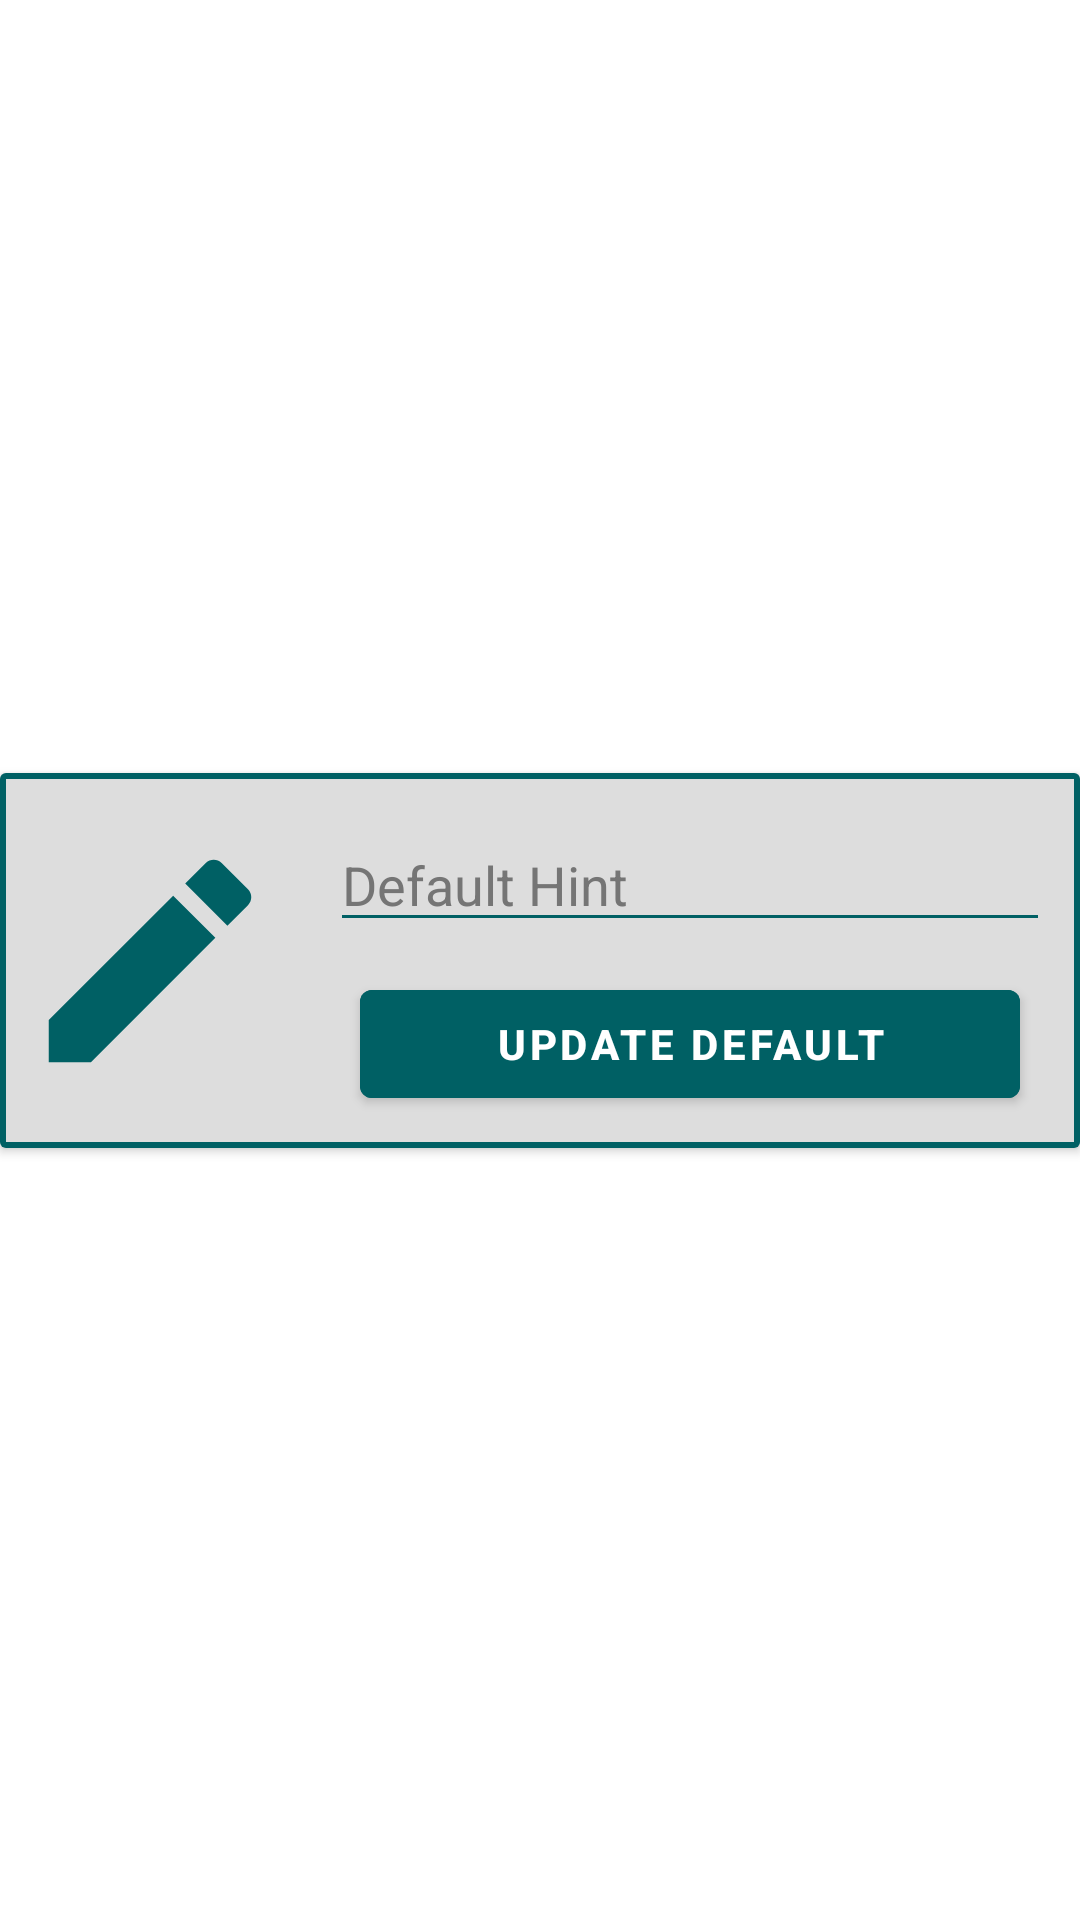

Write the Android layout XML for this screen, with the resource values it uses.
<!-- AndroidManifest.xml: application theme Theme.App -->
<!-- res/layout/pop_up_my_account.xml -->
<?xml version="1.0" encoding="utf-8"?>
<androidx.constraintlayout.widget.ConstraintLayout xmlns:android="http://schemas.android.com/apk/res/android"
    xmlns:app="http://schemas.android.com/apk/res-auto"
    android:layout_width="match_parent"
    android:layout_height="match_parent">

    <androidx.cardview.widget.CardView
        android:layout_width="match_parent"
        android:layout_height="wrap_content"
        app:cardBackgroundColor="@color/background"
        app:layout_constraintBottom_toBottomOf="parent"
        app:layout_constraintEnd_toEndOf="parent"
        app:layout_constraintStart_toStartOf="parent"
        app:layout_constraintTop_toTopOf="parent">

        <RelativeLayout
            android:layout_width="match_parent"
            android:layout_height="match_parent"
            android:background="@drawable/background_without_radius">

            <ImageView
                android:id="@+id/account_pop_up_icon"
                android:layout_width="100dp"
                android:layout_height="125dp"
                android:contentDescription="@string/icon_account"
                android:padding="5dp"
                app:srcCompat="@drawable/ic_baseline_edit_24" />

            <EditText
                android:id="@+id/account_pop_up_entered_text"
                android:layout_width="match_parent"
                android:layout_height="wrap_content"
                android:layout_marginTop="15dp"
                android:layout_marginStart="10dp"
                android:layout_marginEnd="10dp"
                android:layout_marginBottom="10dp"
                android:layout_toEndOf="@id/account_pop_up_icon"
                android:autofillHints="no"
                android:backgroundTint="@color/secondary"
                android:ems="10"
                android:textColor="@color/foreground"
                android:textColorHint="@color/text_hint"
                android:inputType="text"
                android:hint="@string/default_hint"/>

            <Button
                android:id="@+id/account_pop_up_submit_btn"
                android:layout_width="match_parent"
                android:layout_height="wrap_content"
                android:layout_below="@id/account_pop_up_entered_text"
                android:layout_alignParentEnd="true"
                android:layout_marginStart="20dp"
                android:layout_marginEnd="20dp"
                android:layout_marginBottom="10dp"
                android:layout_toEndOf="@id/account_pop_up_icon"
                android:backgroundTint="@color/secondary"
                android:text="@string/account_btn_default_hint"
                android:textStyle="bold" />
        </RelativeLayout>
    </androidx.cardview.widget.CardView>
</androidx.constraintlayout.widget.ConstraintLayout>
<!-- resources referenced by this layout -->
<resources>
  <color name="background">#DDDDDD</color>
  <color name="foreground">#000000</color>
  <color name="secondary">#006064</color>
  <color name="text_hint">#757575</color>
  <!-- drawable background_without_radius (drawable) -->
  <?xml version="1.0" encoding="utf-8"?>
  <shape xmlns:android="http://schemas.android.com/apk/res/android"
      android:shape="rectangle"
      android:padding="10dp">
  
      <solid android:color="@color/background" />
      <stroke android:color="@color/secondary" android:width="2sp"/>
  </shape>
  <!-- drawable ic_baseline_edit_24 (drawable) -->
  <vector android:height="24dp" android:tint="@color/secondary"
      android:viewportHeight="24" android:viewportWidth="24"
      android:width="24dp" xmlns:android="http://schemas.android.com/apk/res/android">
      <path android:fillColor="@android:color/white" android:pathData="M3,17.25V21h3.75L17.81,9.94l-3.75,-3.75L3,17.25zM20.71,7.04c0.39,-0.39 0.39,-1.02 0,-1.41l-2.34,-2.34c-0.39,-0.39 -1.02,-0.39 -1.41,0l-1.83,1.83 3.75,3.75 1.83,-1.83z"/>
  </vector>
  <string name="account_btn_default_hint">Update Default</string>
  <string name="default_hint">Default Hint</string>
  <string name="icon_account">Default Icon</string>
  <style name="Theme.App" parent="Theme.MaterialComponents.Light.DarkActionBar">
          <item name="colorPrimary">@color/primary</item>
          <item name="colorPrimaryDark">@color/top_notification</item>
          <item name="android:navigationBarColor">@color/bottom_navigation</item>
      </style>
  <color name="primary">#006064</color>
  <color name="top_notification">#014245</color>
  <color name="bottom_navigation">#FFFFFF</color>
</resources>
